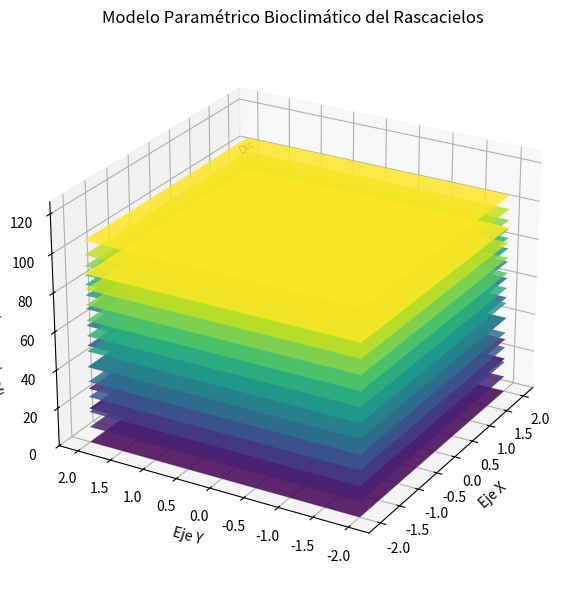

Python code for this plot:
#!/usr/bin/env python3
# -*- coding: utf-8 -*-
"""
Bioclima 3D Model - Standalone Script
-------------------------------------
Genera un modelo 3D conceptual tipo "torres por mes" a partir de series
climáticas (tmax, tmin, viento, radiación). Puede leer un CSV o usar
series dummy con estacionalidad.
"""

from __future__ import annotations
import argparse
import sys
from dataclasses import dataclass
from typing import Optional, Sequence

import numpy as np
import matplotlib.pyplot as plt
from matplotlib import cm
from mpl_toolkits.mplot3d.art3d import Poly3DCollection


MESES = ["Ene", "Feb", "Mar", "Abr", "May", "Jun",
         "Jul", "Ago", "Sep", "Oct", "Nov", "Dic"]


@dataclass
class ClimaMensual:
    tmax: np.ndarray       # (12,)
    tmin: np.ndarray       # (12,)
    viento: np.ndarray     # (12,)
    radiacion: Optional[np.ndarray] = None  # (12,) o None


def _as_array(x: Sequence[float] | np.ndarray, name: str) -> np.ndarray:
    arr = np.asarray(x, dtype=float).reshape(-1)
    if arr.size != 12:
        raise ValueError(f"{name} debe tener 12 valores (uno por mes). Recibido: {arr.size}")
    return arr


def series_dummy(n: int = 12) -> ClimaMensual:
    """Series con estacionalidad simple para demo."""
    m = np.arange(n)
    # Sencillas variaciones senoidales
    tmax = 30 + 8 * np.sin(2*np.pi*(m-2)/n)    # pico hacia verano
    tmin = 15 + 6 * np.sin(2*np.pi*(m-3)/n)
    viento = 4 + 1.2 * np.sin(2*np.pi*(m+1)/n)
    radiacion = 180 + 60 * np.sin(2*np.pi*(m-2)/n)
    return ClimaMensual(tmax=tmax, tmin=tmin, viento=viento, radiacion=radiacion)


def leer_csv(path: str) -> ClimaMensual:
    """
    Lee CSV con columnas: mes(optional), tmax, tmin, viento, radiacion(optional)
    - Ignora encabezados si existen.
    - No requiere la columna 'mes', pero si está, se usa para ordenar por mes.
    """
    import csv

    filas = []
    with open(path, newline="", encoding="utf-8") as f:
        reader = csv.DictReader(f)
        # Si no hay encabezados estándar, intentar como reader normal
        if reader.fieldnames is None or all(h.strip() == "" for h in reader.fieldnames):
            f.seek(0)
            reader2 = csv.reader(f)
            # Espera orden fijo: tmax,tmin,viento,(radiacion)
            for row in reader2:
                if not row or all(c.strip() == "" for c in row):
                    continue
                filas.append({
                    "tmax": row[0],
                    "tmin": row[1],
                    "viento": row[2],
                    "radiacion": row[3] if len(row) > 3 else ""
                })
        else:
            # Normalizar headers
            norm = {h: h.strip().lower() for h in reader.fieldnames}
            for r in reader:
                filas.append({k.strip().lower(): v for k, v in r.items()})

    # Intentar mapear nombres
    def pick(row, keys):
        for k in keys:
            if k in row and row[k] != "":
                return row[k]
        return ""

    tmax, tmin, viento, radiacion = [], [], [], []
    for r in filas:
        tmax.append(pick(r, ["tmax", "temp_max", "tempmax"]))
        tmin.append(pick(r, ["tmin", "temp_min", "tempmin"]))
        viento.append(pick(r, ["viento", "wind", "vel_viento", "wind_speed"]))
        radiacion.append(pick(r, ["radiacion", "radiation", "rad"]))

    # Convertir a float ignorando vacíos
    def to_float_list(lst):
        out = []
        for v in lst:
            if v is None or str(v).strip() == "":
                out.append(np.nan)
            else:
                out.append(float(v))
        return out

    tmax = np.array(to_float_list(tmax), dtype=float)
    tmin = np.array(to_float_list(tmin), dtype=float)
    viento = np.array(to_float_list(viento), dtype=float)
    radiacion = np.array(to_float_list(radiacion), dtype=float)

    # Remover filas NaN y limitar a 12 primeras
    mask = ~(np.isnan(tmax) | np.isnan(tmin) | np.isnan(viento))
    tmax = tmax[mask][:12]
    tmin = tmin[mask][:12]
    viento = viento[mask][:12]
    rad = radiacion[mask][:12] if not np.all(np.isnan(radiacion)) else None

    if tmax.size != 12 or tmin.size != 12 or viento.size != 12:
        raise ValueError("El CSV debe contener al menos 12 filas válidas (meses).")

    return ClimaMensual(tmax=tmax, tmin=tmin, viento=viento, radiacion=rad)


def alturas_conceptuales(clima: ClimaMensual) -> np.ndarray:
    """
    Calcula alturas conceptuales normalizadas en [0,100].
    Fórmula base: h = tmax + 0.5*viento + 0.1*radiacion (si hay)
    """
    rad = np.zeros_like(clima.tmax) if clima.radiacion is None else clima.radiacion
    h = clima.tmax + 0.5 * clima.viento + 0.1 * rad
    max_h = float(np.max(h)) if np.any(np.isfinite(h)) else 1.0
    if max_h == 0:
        max_h = 1.0
    return (h / max_h) * 100.0


def plot_modelo_3d(alturas: np.ndarray,
                   elev: float = 25,
                   azim: float = 210,
                   paso: float = 8.0,
                   escala: float = 0.3,
                   torre_xy: float = 2.0,
                   alpha: float = 0.85,
                   titulo: str = "Modelo Paramétrico Bioclimático del Rascacielos") -> plt.Figure:
    """
    Dibuja torres planas (con tapas). Para cerrar laterales, se podrían agregar caras extra.
    """
    fig = plt.figure(figsize=(10, 6))
    ax = fig.add_subplot(111, projection='3d')

    for i, h in enumerate(alturas):
        x = np.array([-torre_xy, -torre_xy,  torre_xy,  torre_xy], dtype=float)
        y = np.array([-torre_xy,  torre_xy,  torre_xy, -torre_xy], dtype=float)
        z_base = i * paso
        z_top = z_base + float(h) * escala

        base = list(zip(x, y, [z_base]*4))
        top = list(zip(x, y, [z_top]*4))

        caras = [base, top]
        poly = Poly3DCollection(caras, facecolor=cm.viridis(i / max(1, len(alturas)-1)), alpha=alpha)
        ax.add_collection3d(poly)

        # Etiqueta del mes en el borde
        ax.text(torre_xy*1.2, torre_xy*1.2, z_base, MESES[i % 12], fontsize=8, zdir='x')

    ax.set_title(titulo)
    ax.set_xlabel("Eje X")
    ax.set_ylabel("Eje Y")
    ax.set_zlabel("Altura (conceptual)")
    ax.view_init(elev=elev, azim=azim)

    # Rango Z agradable
    zmax = len(alturas) * paso + 30
    ax.set_zlim(0, zmax)

    plt.tight_layout()
    return fig


def main(argv: Optional[Sequence[str]] = None) -> int:
    p = argparse.ArgumentParser(description="Genera un modelo 3D bioclimático (12 meses).")
    p.add_argument("--csv", type=str, default=None,
                   help="Ruta a CSV con columnas (tmax, tmin, viento, radiacion opcional). Debe tener >=12 filas.")
    p.add_argument("--lat", type=float, default=None, help="Latitud (informativo).")
    p.add_argument("--lon", type=float, default=None, help="Longitud (informativo).")
    p.add_argument("--save", type=str, default=None, help="Ruta para guardar PNG del gráfico (ej. out.png).")
    p.add_argument("--no-show", action="store_true", help="No mostrar la ventana de matplotlib.")
    p.add_argument("--elev", type=float, default=25.0, help="Ángulo de elevación de cámara.")
    p.add_argument("--azim", type=float, default=210.0, help="Ángulo azimutal de cámara.")
    args = p.parse_args(argv)

    # Cargar datos
    if args.csv:
        clima = leer_csv(args.csv)
    else:
        clima = series_dummy(12)

    # Calcular alturas normalizadas
    alturas = alturas_conceptuales(clima)

    # Plot
    fig = plot_modelo_3d(alturas, elev=args.elev, azim=args.azim)

    # Guardar si se solicita
    if args.save:
        fig.savefig(args.save, dpi=200, bbox_inches="tight")
        print(f"Imagen guardada en: {args.save}")

    # Mostrar
    if not args.no_show:
        plt.show()

    return 0


if __name__ == "__main__":
    sys.exit(main())
